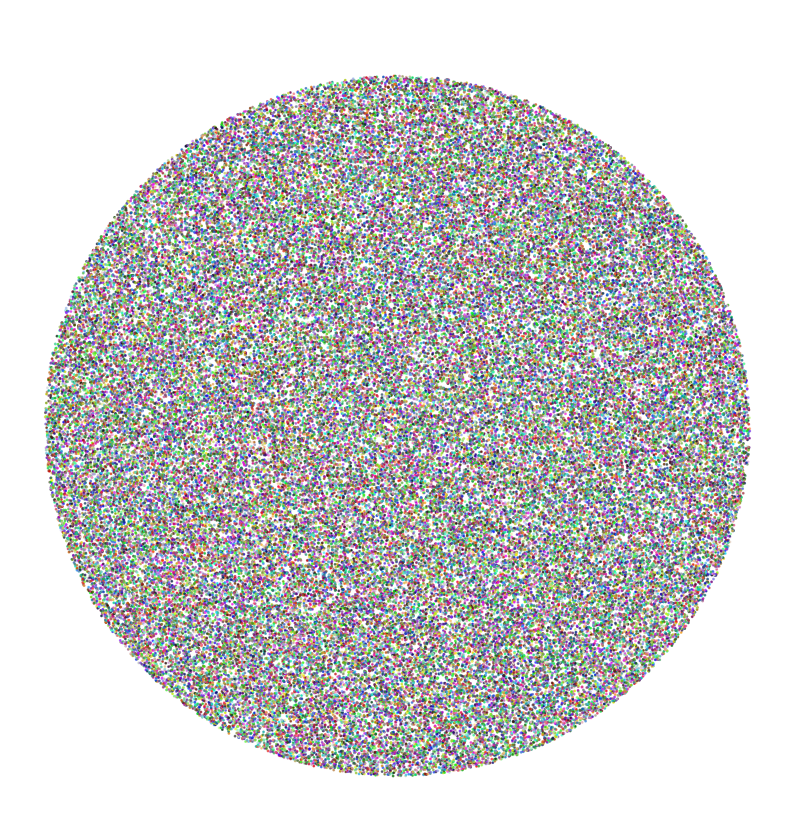

Reproduce this figure in Python.
import numpy as np
import matplotlib.pyplot as plt

num_stars = 100000
radius = 300  
spiral_arms = 3 

theta = np.linspace(0, 2 * np.pi, num_stars)  
r = np.sqrt(np.random.rand(num_stars)) * radius  

theta += spiral_arms * np.sin(r / radius * 2 * np.pi)

x = r * np.cos(theta)
y = r * np.sin(theta)

colors = np.random.rand(num_stars, 3) 

plt.figure(figsize=(10, 10))
plt.scatter(x, y, c=colors, s=1, alpha=0.7)
plt.gca().set_facecolor('black')  
plt.axis('off') 
plt.title("Colorful Galaxy", fontsize=20, color='white')


plt.show()
